Run: headless pygame with SDL's dummy video driver; simulated clock (each Clock.tick advances the game by its frame time, no real sleeping); random seed 0; keys injected as events and as key.get_pressed() state; mouse plan: one left click at the window centre at the start of phase 2, then a move to the lower-right quarter at the start of phase 3.
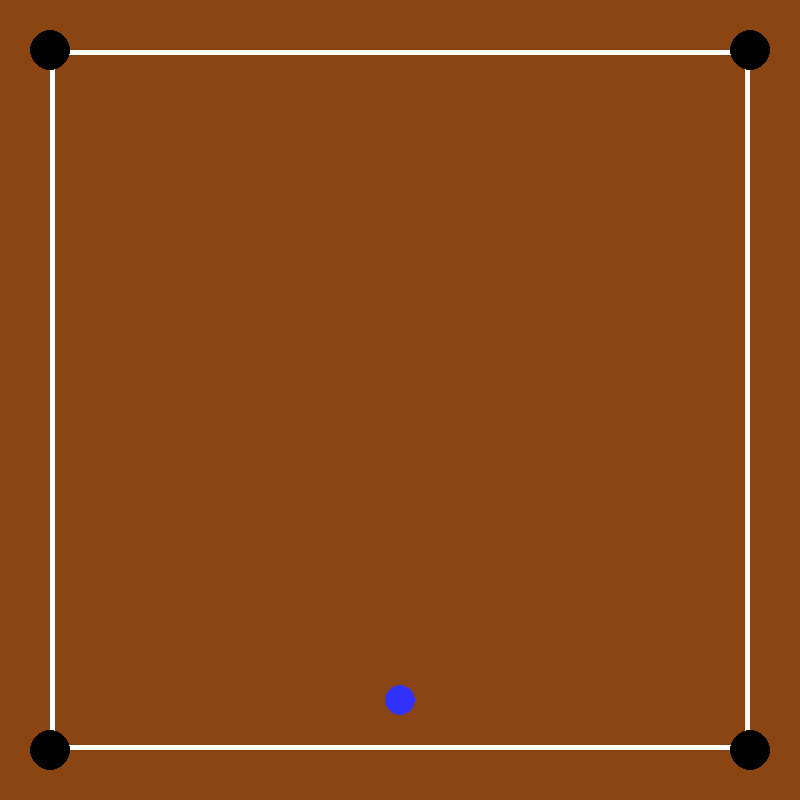
Frame 1 of 4 · flips 1–60 · no input
Frame 2 of 4 · flips 61–180 · clicked the window centre · tapped SPACE, RETURN · held RIGHT (→), D · screen unchanged from frame 1, image omitted
Frame 3 of 4 · flips 181–300 · moved the mouse to the lower-right quarter · held DOWN (↓), S · screen unchanged from frame 2, image omitted
Frame 4 of 4 · flips 301–420 · held LEFT (←), A, UP (↑), W · screen unchanged from frame 3, image omitted

The pygame program that drew these frames:

import pygame
import math
import sys

# Initialize pygame
pygame.init()

# Screen settings
WIDTH, HEIGHT = 800, 800
screen = pygame.display.set_mode((WIDTH, HEIGHT))
pygame.display.set_caption("Carrom Game")

# Colors
WHITE = (255, 255, 255)
BLACK = (0, 0, 0)
BROWN = (139, 69, 19)
RED = (255, 0, 0)
BLUE = (50, 50, 255)

# Clock
clock = pygame.time.Clock()
FPS = 60

# Board setup
BOARD_MARGIN = 50
BOARD_WIDTH = WIDTH - 2 * BOARD_MARGIN

# Striker settings
striker_radius = 15
striker_pos = [WIDTH // 2, HEIGHT - 100]
striker_color = BLUE
striker_velocity = [0, 0]

# Dragging logic
dragging = False
mouse_start = (0, 0)

# Pockets
pocket_radius = 20
pockets = [
    (BOARD_MARGIN, BOARD_MARGIN),
    (WIDTH - BOARD_MARGIN, BOARD_MARGIN),
    (BOARD_MARGIN, HEIGHT - BOARD_MARGIN),
    (WIDTH - BOARD_MARGIN, HEIGHT - BOARD_MARGIN),
]

# Draw board
def draw_board():
    screen.fill(BROWN)
    pygame.draw.rect(screen, WHITE, (BOARD_MARGIN, BOARD_MARGIN, BOARD_WIDTH, BOARD_WIDTH), 5)
    for pocket in pockets:
        pygame.draw.circle(screen, BLACK, pocket, pocket_radius)

# Draw striker
def draw_striker():
    pygame.draw.circle(screen, striker_color, (int(striker_pos[0]), int(striker_pos[1])), striker_radius)

# Bounce off wall
def check_wall_collision():
    left = BOARD_MARGIN + striker_radius
    right = WIDTH - BOARD_MARGIN - striker_radius
    top = BOARD_MARGIN + striker_radius
    bottom = HEIGHT - BOARD_MARGIN - striker_radius

    if striker_pos[0] < left:
        striker_pos[0] = left
        striker_velocity[0] *= -1
    elif striker_pos[0] > right:
        striker_pos[0] = right
        striker_velocity[0] *= -1

    if striker_pos[1] < top:
        striker_pos[1] = top
        striker_velocity[1] *= -1
    elif striker_pos[1] > bottom:
        striker_pos[1] = bottom
        striker_velocity[1] *= -1

# Game loop
running = True
while running:
    clock.tick(FPS)
    screen.fill((0, 0, 0))
    draw_board()
    draw_striker()

    # Update striker position
    striker_pos[0] += striker_velocity[0]
    striker_pos[1] += striker_velocity[1]

    # Apply friction
    striker_velocity[0] *= 0.98
    striker_velocity[1] *= 0.98

    # Wall collision
    check_wall_collision()

    # Stop movement if very slow
    if abs(striker_velocity[0]) < 0.1 and abs(striker_velocity[1]) < 0.1:
        striker_velocity = [0, 0]

    # Handle events
    for event in pygame.event.get():
        if event.type == pygame.QUIT:
            running = False

        elif event.type == pygame.MOUSEBUTTONDOWN:
            mouse_x, mouse_y = pygame.mouse.get_pos()
            dx = mouse_x - striker_pos[0]
            dy = mouse_y - striker_pos[1]
            distance = math.hypot(dx, dy)

            if distance <= striker_radius:
                dragging = True
                mouse_start = (mouse_x, mouse_y)

        elif event.type == pygame.MOUSEBUTTONUP:
            if dragging:
                mouse_end = pygame.mouse.get_pos()
                dx = mouse_start[0] - mouse_end[0]
                dy = mouse_start[1] - mouse_end[1]
                striker_velocity = [dx * 0.1, dy * 0.1]
                dragging = False

    # Draw aiming line
    if dragging:
        current_mouse = pygame.mouse.get_pos()
        pygame.draw.line(screen, RED, striker_pos, current_mouse, 2)

    pygame.display.flip()

pygame.quit()
sys.exit()
